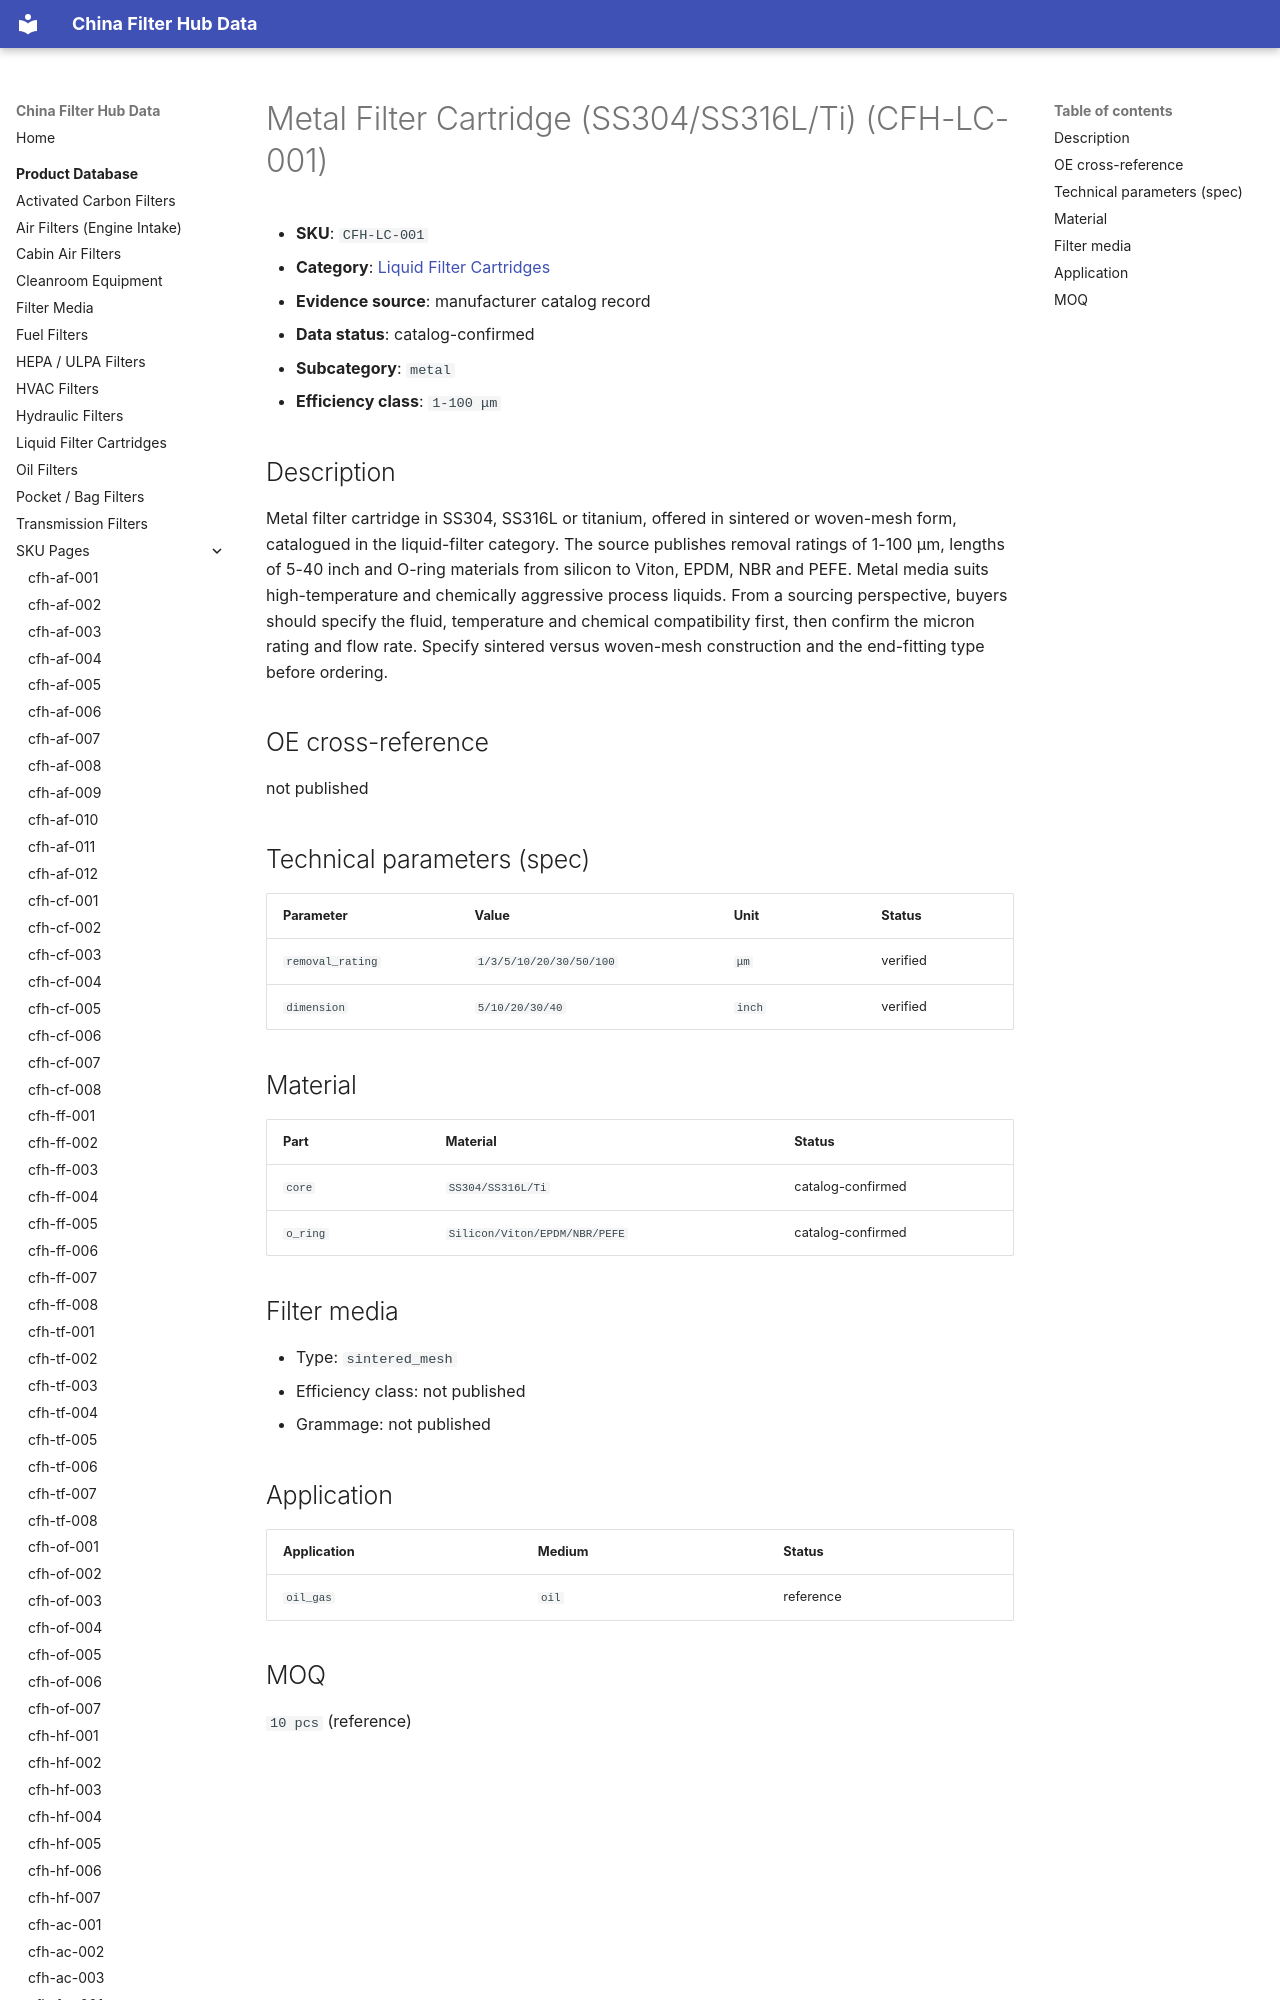

repository: martinxionbiotech-max/data.filterhub · page: products/cfh-lc-001/index.html · generator: mkdocs

# Metal Filter Cartridge (SS304/SS316L/Ti) (CFH-LC-001)

<!-- AUTO-GENERATED: edit the dataset (data/products.json), then rerun scripts/build-product-pages.py. Do not hand-edit values. -->

- **SKU**: `CFH-LC-001`
- **Category**: [Liquid Filter Cartridges](liquid-cartridges.md)
- **Evidence source**: manufacturer catalog record
- **Data status**: catalog-confirmed

- **Subcategory**: `metal`
- **Efficiency class**: `1-100 μm`
